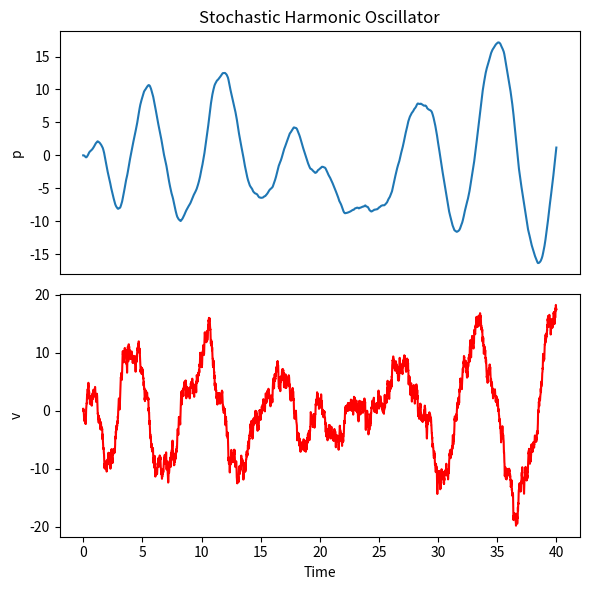
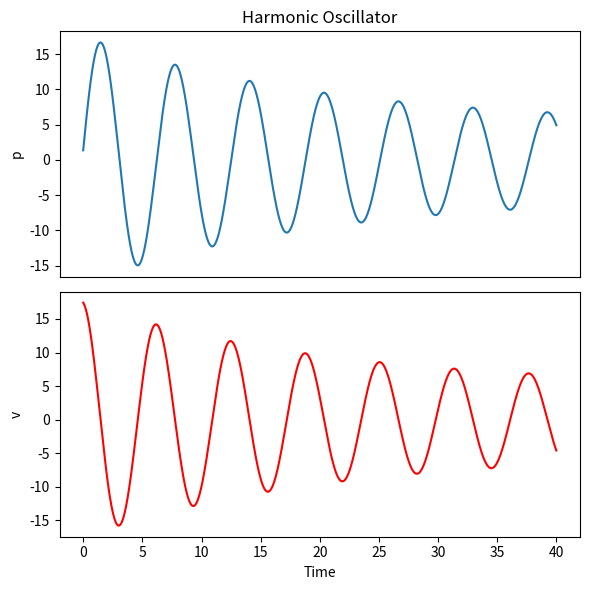
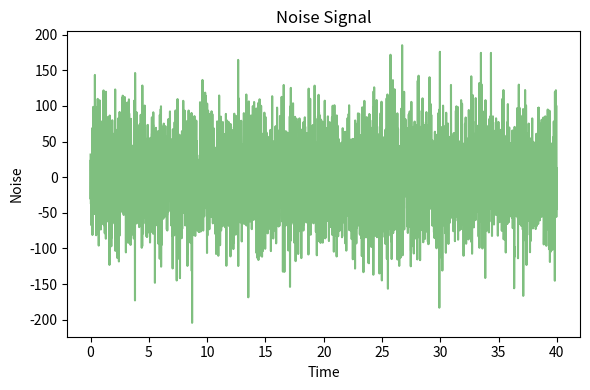

Write the Python code that produced these figures, in order.
#!/usr/bin/env python3
# -*- coding: utf-8 -*-
"""
Created on Fri Apr  5 16:06:56 2024

@author: benjaminwhipple
"""

import numpy as np
import matplotlib.pyplot as plt

# Parameters
m = 1.0  # mass
gamma = 0.1  # damping coefficient
k = 1.0  # spring constant
F0 = 0.5  # Amplitude of the deterministic driving force
omega = 1.0  # Frequency of the deterministic driving force
sigma = 5.0  # Standard deviation of the stochastic force

# Simulation parameters
dt = 0.01  # timestep
T = 40  # total time
N = int(T / dt)  # number of timesteps

# Initial conditions
x = 0.0  # initial position
v = 0.0  # initial velocity

# Time vector for plotting
t = np.arange(0, T, dt)


# Stochastic simulation (Euler-Murayama)
x_stoc_arr = np.zeros(N)
v_stoc_arr = np.zeros(N)

noises = []

for i in range(N):
    # Generate stochastic force
    xi = np.random.normal(0, sigma / np.sqrt(dt))
    noises.append(xi)
    
    # Update velocity and position using Euler-Maruyama method
    v = v + (-gamma/m * v - k/m * x + F0/m * np.cos(omega * i * dt) + xi/m) * dt
    x = x + v * dt
    
    # Store position and velocity
    x_stoc_arr[i] = x
    v_stoc_arr[i] = v

# Deterministic

x_det_arr = np.zeros(N)
v_det_arr = np.zeros(N)


for i in range(N):
    
    # Update velocity and position using Euler method
    v = v + (-gamma/m * v - k/m * x + F0/m * np.cos(omega * i * dt)) * dt
    x = x + v * dt
    
    # Store position and velocity
    x_det_arr[i] = x
    v_det_arr[i] = v

# Plotting
# Plot stochastic
plt.figure(figsize=(6, 6))
plt.subplot(2, 1, 1)
plt.plot(t, x_stoc_arr, label='Position, Stochastic')
plt.ylabel('p')
plt.title('Stochastic Harmonic Oscillator')
plt.xticks(ticks=[])

plt.subplot(2, 1, 2)
plt.plot(t, v_stoc_arr, color='red', label='Velocity, Stochastic')
plt.xlabel('Time')
plt.ylabel('v')

plt.tight_layout()
plt.savefig("StochasticHarmonicOscillator.png")

# Plot deterministic
plt.figure(figsize=(6, 6))
plt.subplot(2, 1, 1)
plt.plot(t, x_det_arr, label='Position, Stochastic')
plt.ylabel('p')
plt.title('Harmonic Oscillator')
plt.xticks(ticks=[])

plt.subplot(2, 1, 2)
plt.plot(t, v_det_arr, color='red', label='Velocity, Stochastic')
plt.xlabel('Time')
plt.ylabel('v')

plt.tight_layout()
plt.savefig("DeterministicHarmonicOscillator.png")

# Plot noise
plt.figure(figsize=(6,4))
plt.title("Noise Signal")
plt.plot(t,noises,color='green',alpha=0.5)
plt.xlabel("Time")
plt.ylabel("Noise")
plt.tight_layout()
plt.savefig("Noise.png")